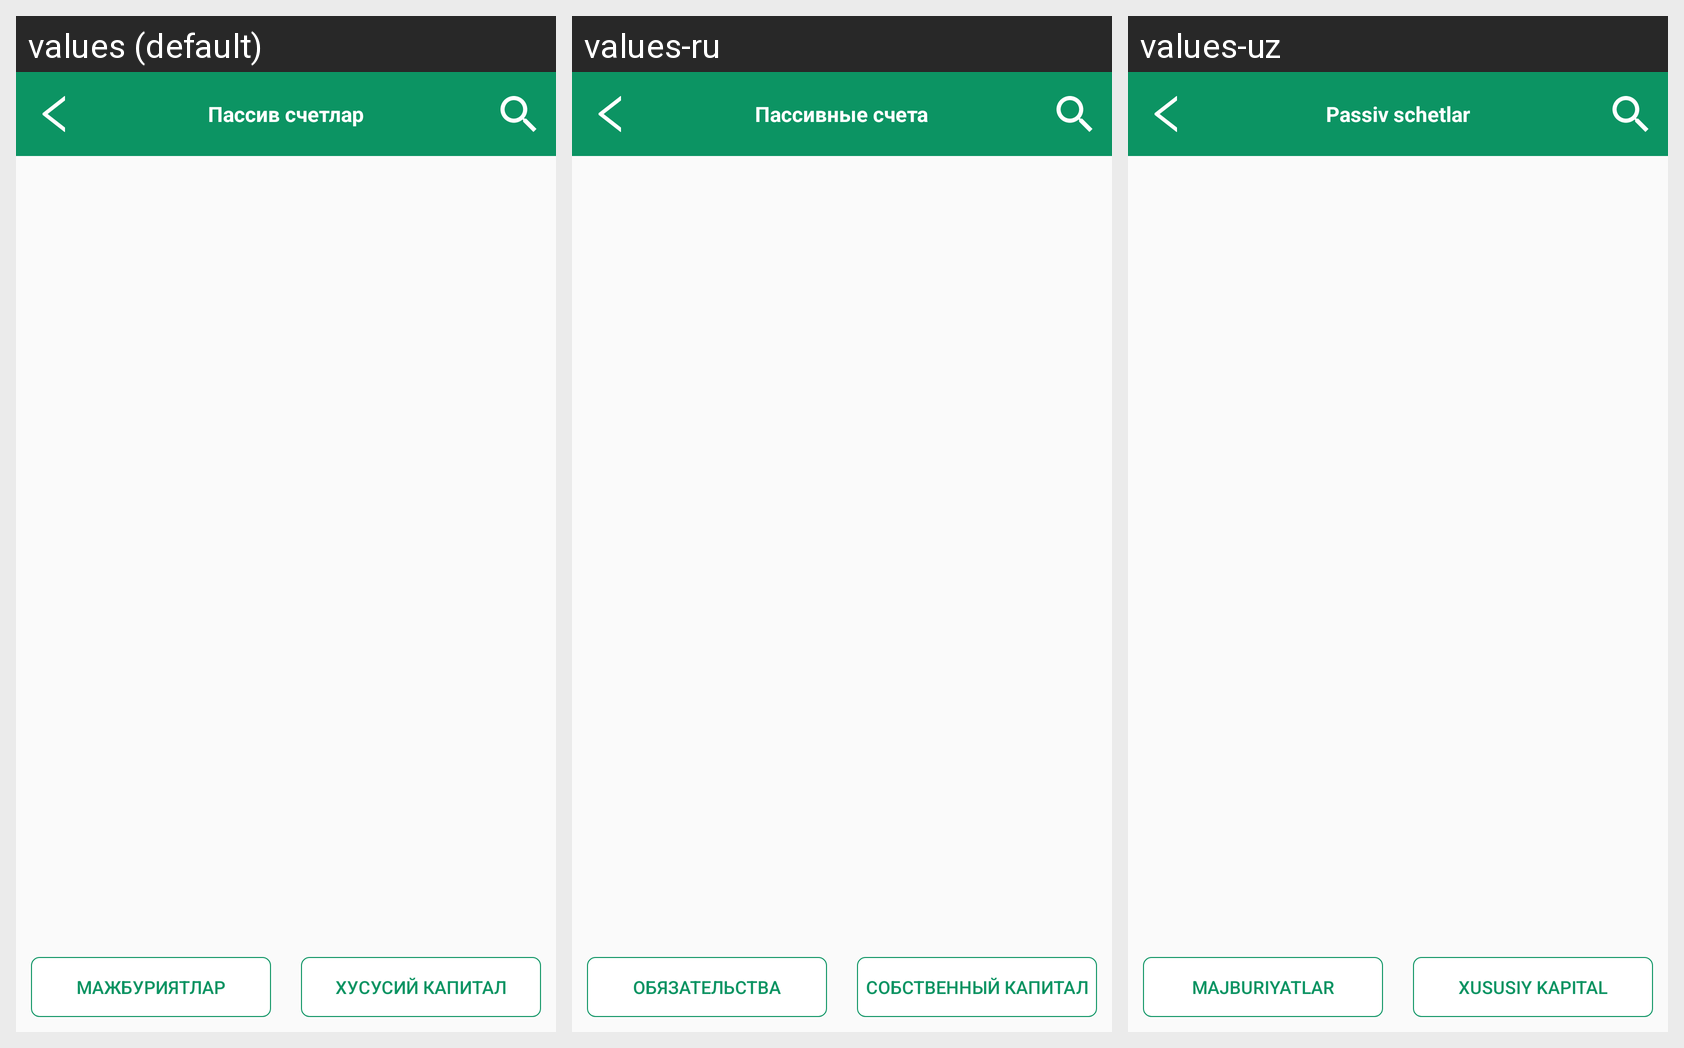

The same Android screen rendered under several of its app's locales, left to right. List the strings drawn on it with the default value and each locale's translation.
Android screen res/layout/activity_passive.xml rendered under 3 locales, left to right: values (default), values-ru, values-uz. Device: Nexus 5 (rendered at 1080×1920; each locale shown at half size, 540×960, under a caption strip naming it); theme AppTheme.
Strings drawn on this screen, with the default value and each locale's value (text and hints the layout hard-codes, and strings that could not be matched under every locale, appear in the picture but are not listed):

passive_1
  values: Мажбуриятлар
  values-ru: Обязательства
  values-uz: Majburiyatlar

passive_2
  values: Хусусий капитал
  values-ru: Собственный капитал
  values-uz: Xususiy kapital

passive
  values: Пассив счетлар
  values-ru: Пассивные счета
  values-uz: Passiv schetlar
